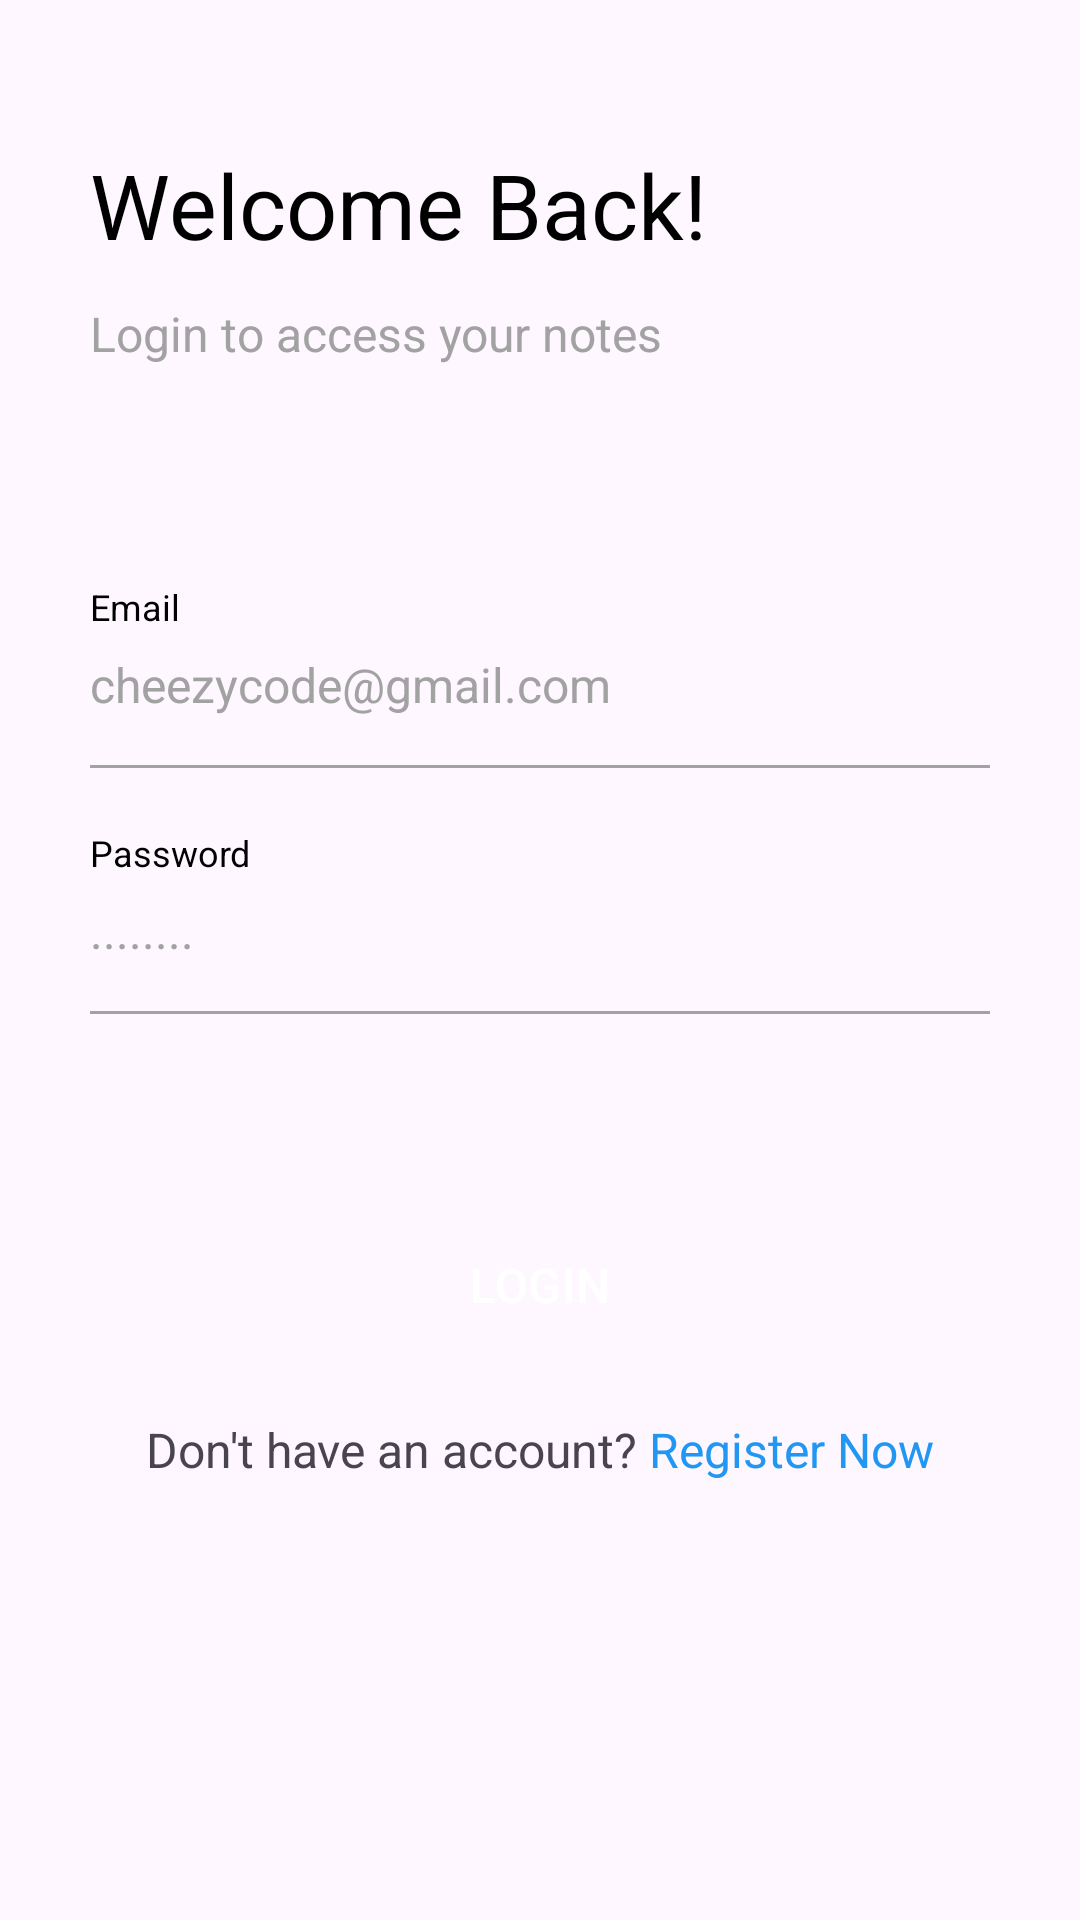

Produce the Android XML layout that renders to this screen, including the resource entries it uses.
<!-- AndroidManifest.xml: application theme Theme.NotesAppAdvance -->
<!-- res/layout/fragment_login.xml -->
<?xml version="1.0" encoding="utf-8"?>
<layout xmlns:android="http://schemas.android.com/apk/res/android"
    xmlns:tools="http://schemas.android.com/tools">

    <ScrollView
        android:layout_width="match_parent"
        android:layout_height="match_parent"
        android:scrollbars="none"
        tools:context=".ui.auth.LoginFragment">

        <LinearLayout
            android:layout_width="match_parent"
            android:layout_height="wrap_content"
            android:layout_marginLeft="30dp"
            android:layout_marginRight="30dp"
            android:orientation="vertical"
            android:paddingTop="32dp"
            android:paddingBottom="60dp">

            <TextView
                android:layout_width="wrap_content"
                android:layout_height="wrap_content"
                android:layout_marginTop="16dp"
                android:text="@string/txt_login_header"
                android:textColor="@color/black"
                android:textSize="30sp" />

            <TextView
                android:layout_width="wrap_content"
                android:layout_height="wrap_content"
                android:layout_marginTop="12dp"
                android:text="@string/txt_login_subheader"
                android:textColor="@color/light_gray"
                android:textSize="16sp" />

            <TextView
                android:layout_width="wrap_content"
                android:layout_height="wrap_content"
                android:layout_marginTop="72dp"
                android:text="@string/txt_email"
                android:textColor="@color/black"
                android:textSize="12sp" />

            <EditText
                android:id="@+id/txt_email"
                android:layout_width="match_parent"
                android:layout_height="wrap_content"
                android:layout_marginTop="7dp"
                android:background="@android:color/transparent"
                android:hint="@string/txt_email_hint"
                android:inputType="textEmailAddress"
                android:textColor="@color/black"
                android:textColorHint="@color/light_gray"
                android:textSize="16sp" />

            <View
                android:layout_width="match_parent"
                android:layout_height="1dp"
                android:layout_marginTop="16dp"
                android:background="@color/light_gray" />

            <TextView
                android:layout_width="wrap_content"
                android:layout_height="wrap_content"
                android:layout_marginTop="20dp"
                android:text="@string/txt_password"
                android:textColor="@color/black"
                android:textSize="12sp" />

            <EditText
                android:id="@+id/txt_password"
                android:layout_width="match_parent"
                android:layout_height="wrap_content"
                android:layout_marginTop="7dp"
                android:background="@android:color/transparent"
                android:hint="@string/txt_password_hint"
                android:inputType="textPassword"
                android:textColor="@color/black"
                android:textColorHint="@color/light_gray"
                android:textSize="16sp" />

            <View
                android:layout_width="match_parent"
                android:layout_height="1dp"
                android:layout_marginTop="16dp"
                android:background="@color/light_gray" />

            <TextView
                android:id="@+id/txt_error"
                android:layout_width="wrap_content"
                android:layout_height="wrap_content"
                android:layout_marginTop="20dp"
                android:text=""
                android:textAllCaps="false"
                android:textColor="@color/highlight_text_color"
                android:textSize="12sp" />

            <Button
                android:id="@+id/btn_login"
                style="@style/Widget.Material3.Button"
                android:layout_width="match_parent"
                android:layout_height="wrap_content"
                android:layout_marginTop="30dp"
                android:backgroundTint="@color/black"
                android:text="@string/txt_login"
                android:textAllCaps="true"
                android:textColor="@color/white"
                android:textSize="16sp" />

            <TextView
                android:id="@+id/btn_sign_up"
                android:layout_width="wrap_content"
                android:layout_height="wrap_content"
                android:layout_gravity="center"
                android:layout_marginTop="20dp"
                android:text="@string/txt_no_account_signup"
                android:textSize="16sp" />

            <com.github.ybq.android.spinkit.SpinKitView xmlns:app="http://schemas.android.com/apk/res-auto"
                android:id="@+id/progress_bar"
                style="@style/SpinKitView.ThreeBounce"
                android:layout_width="wrap_content"
                android:layout_height="wrap_content"
                android:layout_gravity="center"
                android:indeterminate="true"
                android:visibility="gone"
                app:SpinKit_Color="@color/black" />

        </LinearLayout>


    </ScrollView>
</layout>
<!-- resources referenced by this layout -->
<resources>
  <color name="black">#FF000000</color>
  <color name="highlight_text_color">#2196F3</color>
  <color name="light_gray">#a2a2a2</color>
  <color name="white">#FFFFFFFF</color>
  <string name="txt_email">Email</string>
  <string name="txt_email_hint">cheezycode@gmail.com</string>
  <string name="txt_login">Login</string>
  <string name="txt_login_header">Welcome Back!</string>
  <string name="txt_login_subheader">Login to access your notes</string>
  <string name="txt_no_account_signup">Don\'t have an account? <font color="#2196F3">Register Now</font></string>
  <string name="txt_password">Password</string>
  <string name="txt_password_hint">........</string>
  <style name="Theme.NotesAppAdvance" parent="Base.Theme.NotesAppAdvance" />
  <style name="Base.Theme.NotesAppAdvance" parent="Theme.Material3.DayNight.NoActionBar">
          
          <item name="colorPrimary">#64B5F6</item>
          <item name="colorPrimaryVariant">#2196F3</item>
          <item name="colorOnPrimary">@color/white</item>
          
          <item name="colorSecondary">#64B5F6</item>
          <item name="colorSecondaryVariant">#2196F3</item>
          <item name="colorOnSecondary">#FFFFFF</item>
          
          <item name="android:statusBarColor">?attr/colorPrimaryVariant</item>
      </style>
</resources>
